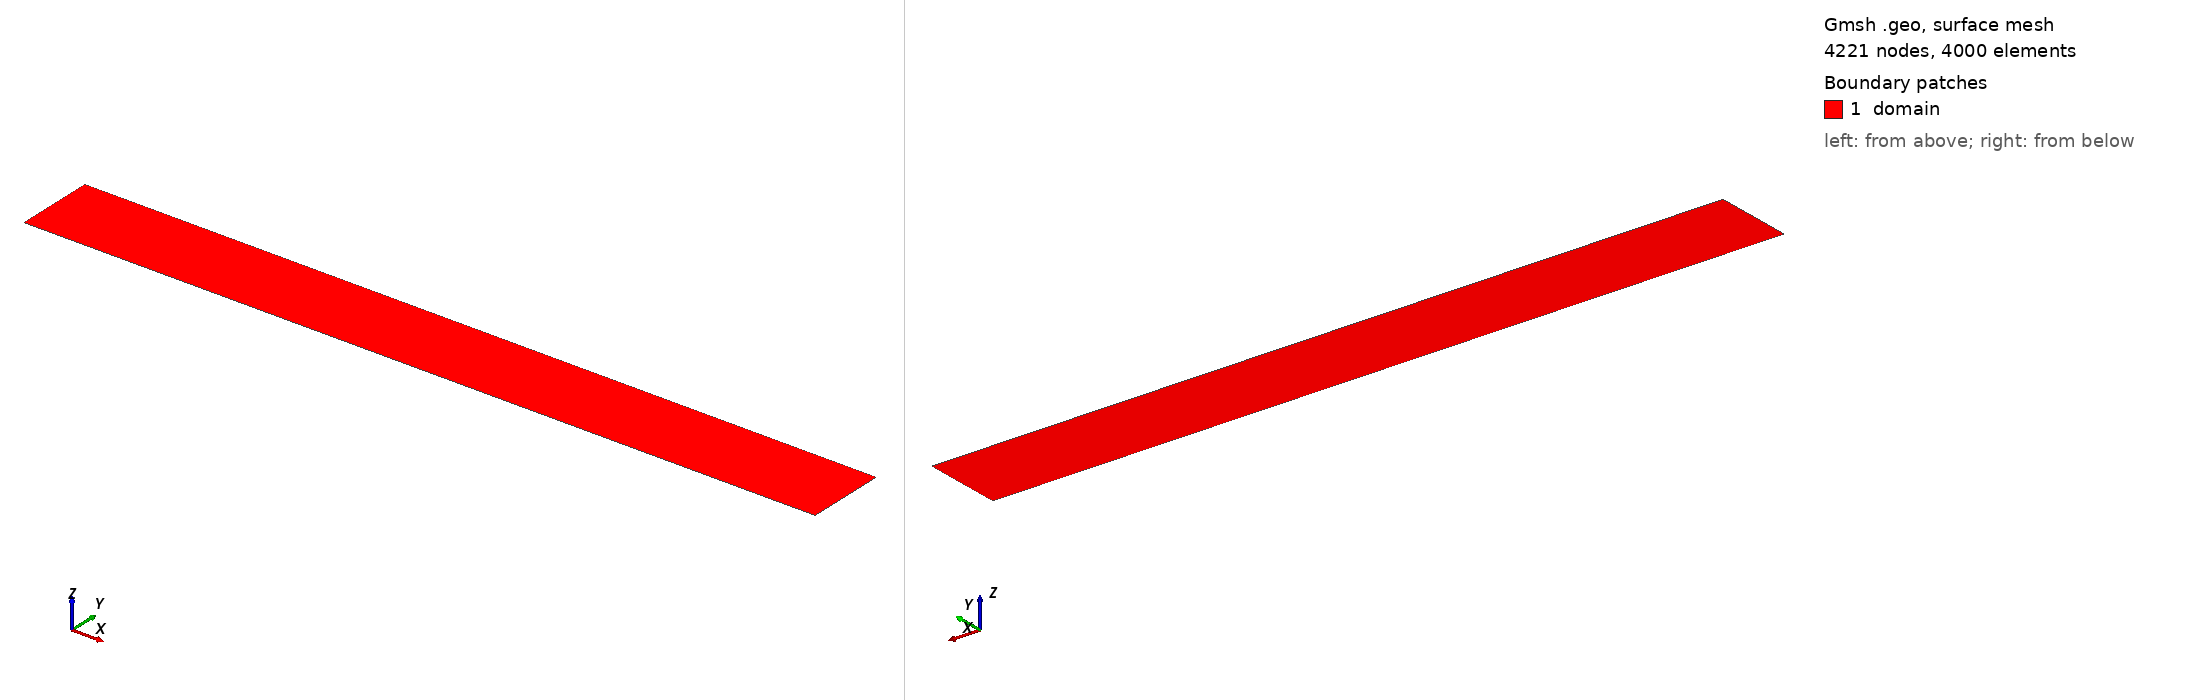

Gmsh geometry script, surface-meshed: 4221 nodes, 4000 surface elements. Boundary patches (legend numbers): 1 domain. Left view from above one corner, right view from below the opposite corner. Legend entries are the model's physical surfaces. The drawing asked Gmsh for element sizes between 1% and 20% of the model's largest extent; the script's own settings can give other sizes.

=== uniform_charge.geo (drawn) ===
Lx = 10;
Ly = 1;
nx = 200;
ny = 20;

Point(1) = {0, 0, 0, 1.0};
Point(2) = {Lx, 0, 0, 1.0};
Point(3) = {Lx, Ly, 0, 1.0};
Point(4) = {0, Ly, 0, 1.0};
Line(1) = {1, 2};
Line(2) = {2, 3};
Line(3) = {3, 4};
Line(4) = {4, 1};
Curve Loop(1) = {4, 1, 2, 3};
Plane Surface(1) = {1};
Transfinite Curve {3, 1} = nx+1 Using Progression 1;
Transfinite Curve {4, 2} = ny+1 Using Progression 1;
Transfinite Surface {1};

Recombine Surface {1}; // quads instead of triangles

Physical Curve("left_edge", 5) = {4};
Physical Surface("domain", 6) = {1};
Physical Curve("top_edge", 7) = {3};
Physical Curve("right_edge", 8) = {2};

// additional parameters given to the solver
SetNumber("Boundary Conditions/left_edge/ux", 0.); // HERE YOU DO NOT HAVE TO IMPOSE BOTH ux and uy simultaneously ! (permet aussi de simuler appuis à roulettes)
SetNumber("Boundary Conditions/left_edge/uy", 0.);
SetNumber("Materials/domain/Young", 210e3);
SetNumber("Materials/domain/Poisson", 0.3);
SetNumber("Materials/domain/rho",7800); //volumic mass of acier
SetNumber("Boundary Conditions/top_edge/tx", 0.); // ALWAYS NEED TO IMPOSE BOTH tx AND ty ON A GIVEN EDGE (realiste, OK) !
SetNumber("Boundary Conditions/top_edge/ty", -1); //set to some non-zero value to induce vertical deflection
SetNumber("Boundary Conditions/right_edge/tx", 0.); // for simple tension conditions
SetNumber("Boundary Conditions/right_edge/ty", 0.);
SetNumber("Volumic Forces/domain/bx",0.);
SetNumber("Volumic Forces/domain/by",0.); //set to -9.81 for gravity
